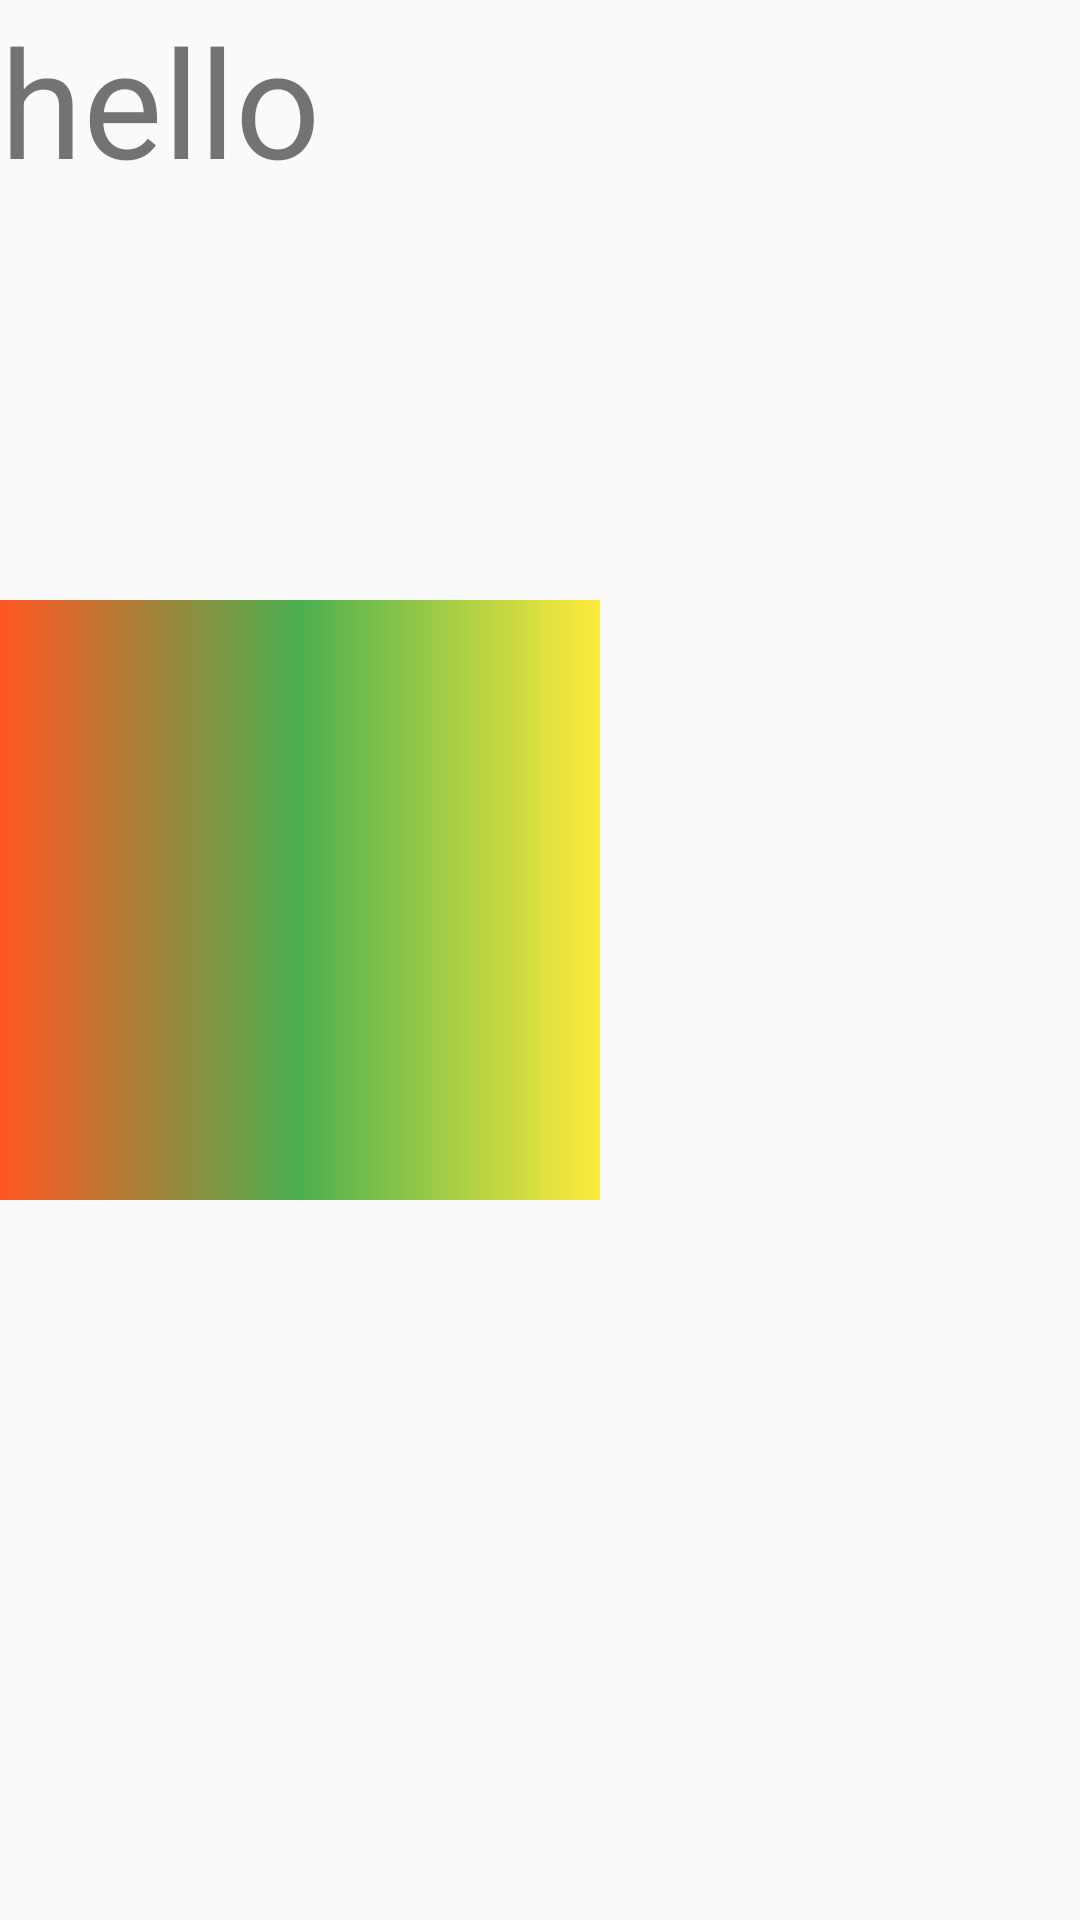

Produce the Android XML layout that renders to this screen, including the resource entries it uses.
<!-- AndroidManifest.xml: application theme AppTheme -->
<!-- res/layout/activity_listener.xml -->
<?xml version="1.0" encoding="utf-8"?>
<LinearLayout
        xmlns:android="http://schemas.android.com/apk/res/android"
        xmlns:tools="http://schemas.android.com/tools"
        android:layout_width="match_parent"
        android:layout_height="match_parent"
        android:orientation="vertical"
        tools:context=".Listener">

    <TextView android:layout_width="200dp"
              android:layout_height="200dp"
              android:text="hello"
              android:textSize="50dp"
              android:id="@+id/hello"/>

    <ImageView android:layout_width="200dp"
               android:layout_height="200dp"
               android:src="@drawable/gradient"
               android:id="@+id/image"/>

</LinearLayout>
<!-- resources referenced by this layout -->
<resources>
  <!-- drawable gradient (drawable) -->
  <?xml version="1.0" encoding="utf-8"?>
  <shape xmlns:android="http://schemas.android.com/apk/res/android"
         android:shape="rectangle">
      <gradient
              android:angle="180"
          android:startColor="#FFEB3B"
          android:centerColor="#4CAF50"
          android:endColor="#FF5722"/>
  
  </shape>
  <style name="AppTheme" parent="Theme.AppCompat.Light.DarkActionBar">
          
          <item name="colorPrimary">@color/colorPrimary</item>
          <item name="colorPrimaryDark">@color/colorPrimaryDark</item>
          <item name="colorAccent">@color/colorAccent</item>
      </style>
  <color name="colorPrimary">#6200EE</color>
  <color name="colorPrimaryDark">#3700B3</color>
  <color name="colorAccent">#03DAC5</color>
</resources>
